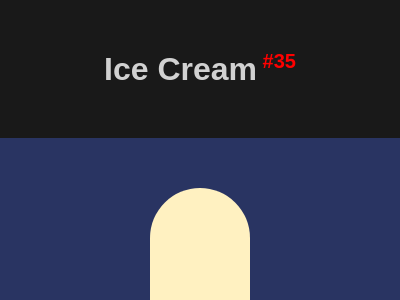

Write the HTML and CSS that draws this image.

<!DOCTYPE html>
<html lang="en">

<head>
    <meta charset="UTF-8">
    <meta name="viewport" content="width=device-width, initial-scale=1.0">
    <title>#35 Ice Cream</title>
    <style>
        * {
            margin: 0;
            padding: 0;
            box-sizing: border-box;
        }

        body {
            font-family: Arial, Helvetica, sans-serif;
            background-color: rgba(0, 0, 0, 0.9);
        }

        #header {
            text-align: center;
            color: rgba(255, 255, 255, 0.8);
            margin: 50px auto;
        }

        #body {
            display: flex;
            flex-direction: column;
            align-items: center;
            justify-content: center;
        }

        /* START CODE */
        #sectionBody {
            width: 400px;
            height: 300px;
            position: relative;
            /* START -----------------------------------------------*/
            background: #293462;
            display: flex;
            flex-direction: column;
            justify-content: center;
            align-items: center;
        }
        .top {
            width: 100px;
            height: 150px;
            background: #FFF1C1;
            border-radius: 50px 50px 20px 20px;
        }
        .bottom {
            width: 30px;
            height: 50px;
            border-radius: 0 0 10px 10px;
            background: linear-gradient(#A64942 10px,#FE5F55 10px);
        }
        /* END -----------------------------------------------------*/

        #sectionButtons {
            display: flex;
            justify-content: center;
            align-items: center;
            width: 400px;
            background-color: rgba(0, 0, 0, .8);
            padding: 10px;
        }

        #sectionButtons a {
            width: 80px;
            text-decoration: none;
            text-align: center;
            font-size: 1.125rem;
            color: white;
            padding: 3px;
        }

        #sectionButtons a:hover {
            font-weight: bold;
            color: black;
            background-color: rgba(255, 255, 255, 0.8);
        }

        #sectionButtons a:nth-child(1) {
            border-radius: 5px 0 0 5px;
        }

        #sectionButtons a:nth-child(3) {
            border-radius: 0 5px 5px 0;
        }
    </style>
</head>

<body>
    <header id="header">
        <h1>Ice Cream<sup style="font-size: 20px; color: red;"> #35</sup></h1>
    </header>
    <main id="body">
        <section id="sectionBody">
            <div class="top"></div>
            <div class="bottom"></div>
        </section>

        <section id="sectionButtons">
            <!-- Previous -->
            <a href="https://josimarmg.github.io/css-battle/07-backface/34-christmas-tree.html">&#x2B05;</a>

            <!-- Home page -->
            <a href="https://josimarmg.github.io/css-battle/">&#9776;</a>

            <!-- Next -->
            <a href="https://josimarmg.github.io/css-battle/07-backface/36-interleaved.html">&#x27A1;</a>
        </section>
    </main>
</body>

</html>